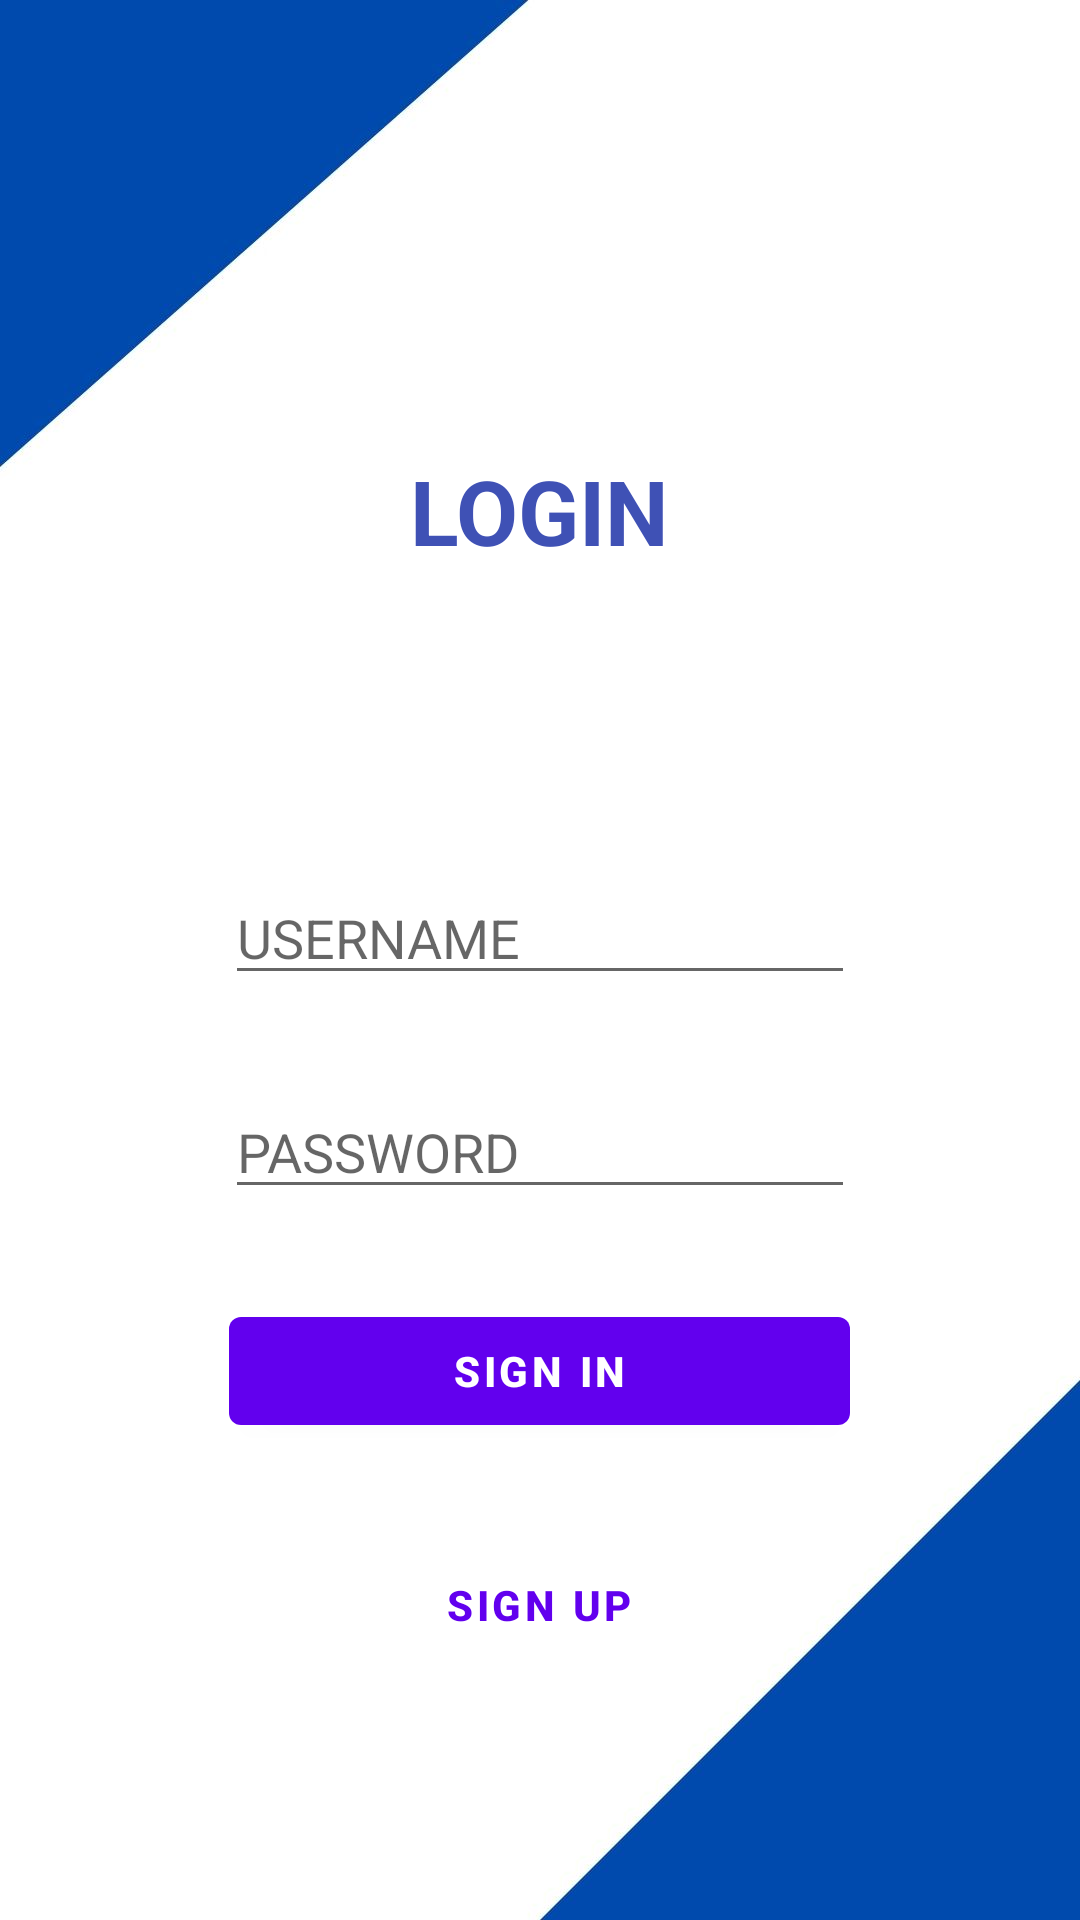

Write the Android layout XML for this screen, with the resource values it uses.
<!-- AndroidManifest.xml: application theme Theme.HostelMSA -->
<!-- res/layout/activity_admin_login.xml -->
<?xml version="1.0" encoding="utf-8"?>
<RelativeLayout xmlns:android="http://schemas.android.com/apk/res/android"
    xmlns:app="http://schemas.android.com/apk/res-auto"
    xmlns:tools="http://schemas.android.com/tools"
    android:layout_width="match_parent"
    android:layout_height="match_parent"
    android:background="@drawable/background"
    tools:context=".AdminLogin">

    <TextView
        android:id="@+id/loginHeading"
        android:layout_width="wrap_content"
        android:layout_height="wrap_content"
        android:layout_centerHorizontal="true"
        android:layout_marginTop="150dp"
        android:text="LOGIN"
        android:textColor="#3F51B5"
        android:textSize="30dp"
        android:textStyle="bold" />

    <EditText
        android:id="@+id/username"
        android:layout_width="210dp"
        android:layout_height="wrap_content"
        android:layout_below="@+id/loginHeading"
        android:layout_centerHorizontal="true"
        android:layout_marginTop="100dp"
        android:hint="USERNAME" />

    <EditText
        android:id="@+id/password"
        android:layout_width="210dp"
        android:layout_height="wrap_content"
        android:layout_below="@+id/username"
        android:layout_centerHorizontal="true"
        android:layout_marginTop="30dp"
        android:ems="10"
        android:hint="PASSWORD"
        android:inputType="textPassword" />

    <com.google.android.material.button.MaterialButton
        android:id="@+id/signIn"
        android:layout_width="207dp"
        android:layout_height="wrap_content"
        android:layout_below="@+id/password"
        android:layout_centerHorizontal="true"
        android:layout_marginTop="30dp"
        android:text="SIGN IN"
        android:textStyle="bold" />

    <com.google.android.material.button.MaterialButton
        android:id="@+id/signUp"
        style="@style/Widget.MaterialComponents.Button.TextButton.Icon"
        android:layout_width="207dp"
        android:layout_height="wrap_content"
        android:layout_below="@+id/signIn"
        android:layout_centerHorizontal="true"
        android:layout_marginTop="30dp"
        android:text="SIGN UP"
        android:textStyle="bold" />

</RelativeLayout>
<!-- resources referenced by this layout -->
<resources>
  <!-- drawable background: jpg bitmap (drawable-v24, 45042 bytes) -->
  <style name="Theme.HostelMSA" parent="Theme.MaterialComponents.DayNight.DarkActionBar">
          
          <item name="colorPrimary">@color/purple_500</item>
          <item name="colorPrimaryVariant">@color/purple_700</item>
          <item name="colorOnPrimary">@color/white</item>
          
          <item name="colorSecondary">@color/teal_200</item>
          <item name="colorSecondaryVariant">@color/teal_700</item>
          <item name="colorOnSecondary">@color/black</item>
          
          <item name="android:statusBarColor" tools:targetApi="l">?attr/colorPrimaryVariant</item>
          
      </style>
  <!-- not gathered from this repository: default colours our renderer supplied (Android Studio template values) -->
  <color name="purple_500">#FF6200EE</color>
  <color name="purple_700">#FF3700B3</color>
  <color name="teal_200">#FF03DAC5</color>
  <color name="teal_700">#FF018786</color>
  <color name="black">#FF000000</color>
  <color name="white">#FFFFFFFF</color>
</resources>
